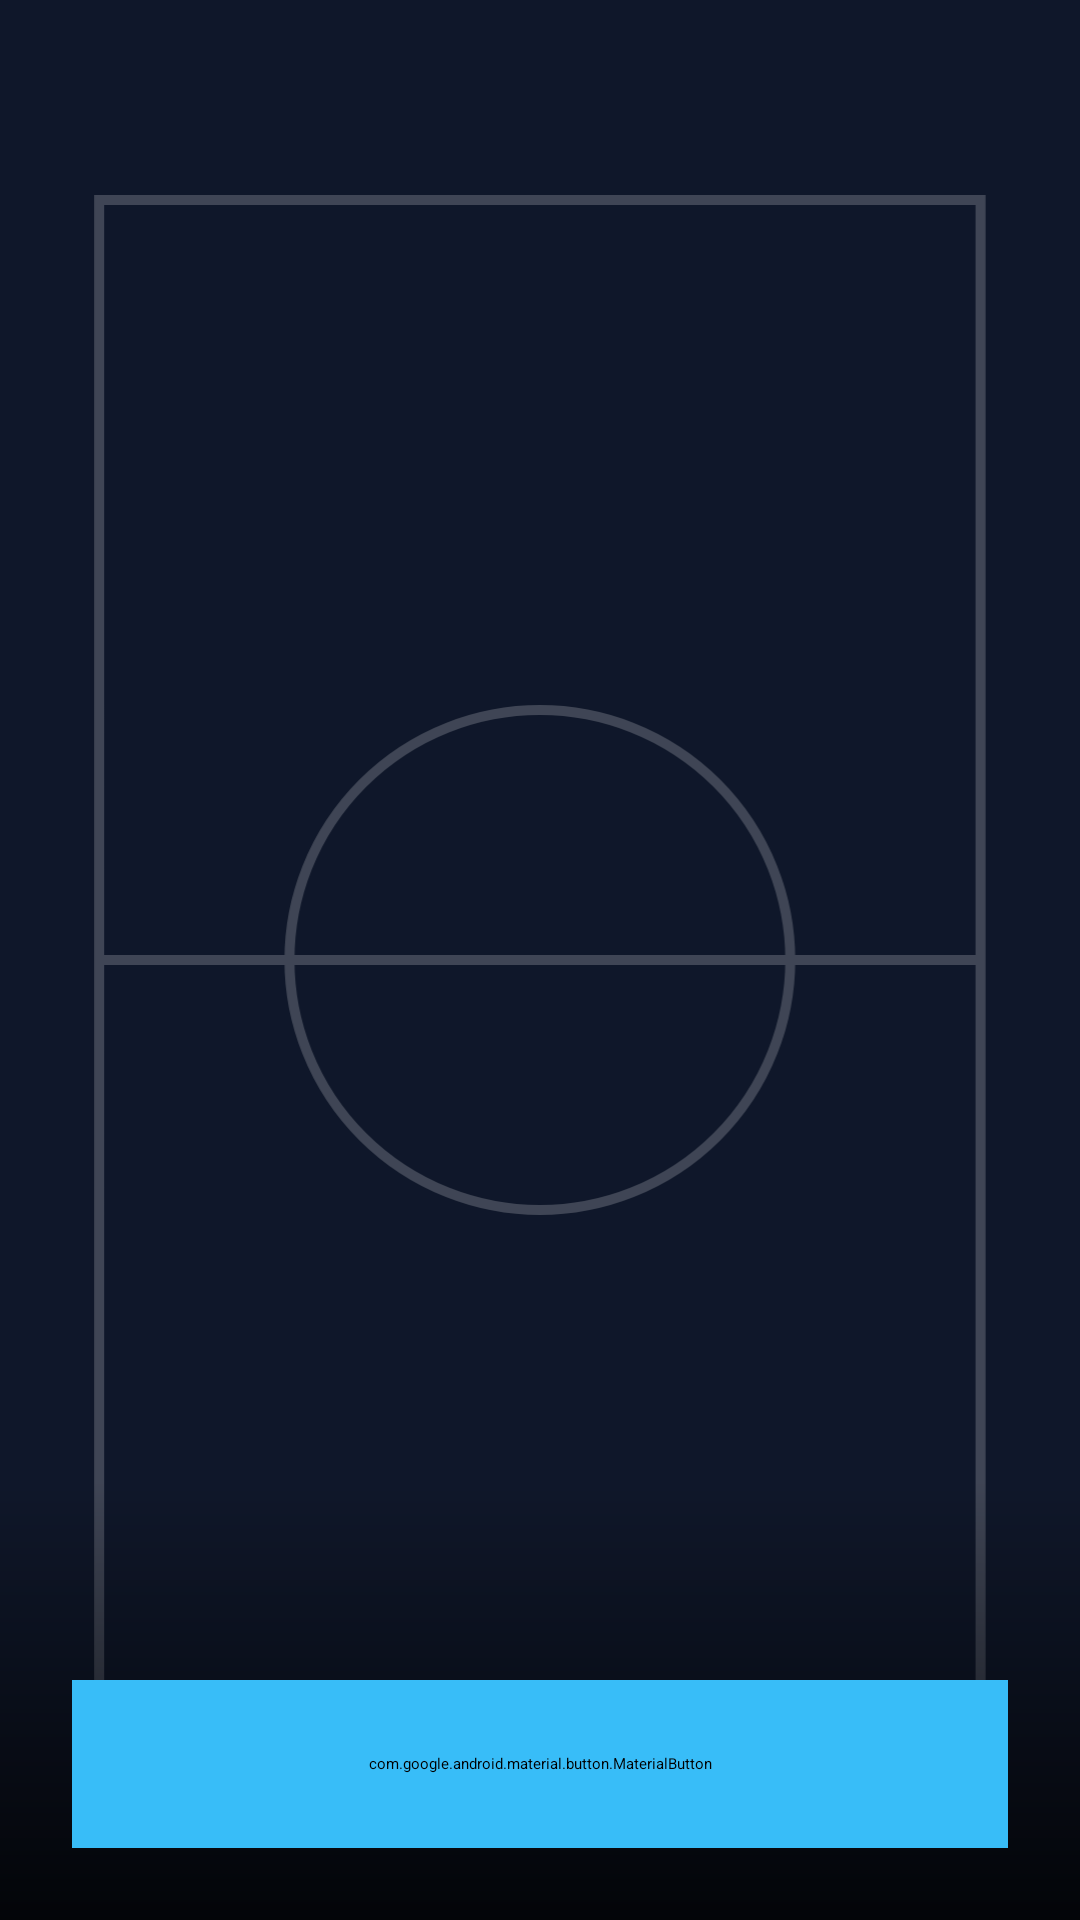

This screen was rendered from an Android layout file. Write that file and the resources it references.
<!-- AndroidManifest.xml: application theme Theme.Fakecallfootballplayer -->
<!-- res/layout/activity_wallpaper_detail.xml -->
<?xml version="1.0" encoding="utf-8"?>
<RelativeLayout xmlns:android="http://schemas.android.com/apk/res/android"
    xmlns:app="http://schemas.android.com/apk/res-auto"
    android:layout_width="match_parent"
    android:layout_height="match_parent"
    android:background="@color/black">

    <ImageView
        android:id="@+id/imgFullWallpaper"
        android:layout_width="match_parent"
        android:layout_height="match_parent"
        android:contentDescription="@null"
        android:scaleType="centerCrop"
        android:src="@drawable/bg_wallpaper_1" />

    
    <ImageButton
        android:id="@+id/btnBack"
        android:layout_width="48dp"
        android:layout_height="48dp"
        android:layout_margin="16dp"
        android:background="@drawable/bg_circle_button"
        android:contentDescription="@null"
        android:src="@drawable/ic_close"
        app:tint="@color/white" />

    
    <LinearLayout
        android:layout_width="match_parent"
        android:layout_height="wrap_content"
        android:layout_alignParentBottom="true"
        android:background="@drawable/bg_bottom_shadow"
        android:gravity="center"
        android:orientation="vertical"
        android:padding="24dp">

        <TextView
            android:id="@+id/tvWallpaperTitle"
            android:layout_width="wrap_content"
            android:layout_height="wrap_content"
            android:textColor="@color/white"
            android:textSize="20sp"
            android:textStyle="bold" />

        <com.google.android.material.button.MaterialButton
            android:id="@+id/btnApplyWallpaper"
            android:layout_width="match_parent"
            android:layout_height="56dp"
            android:layout_marginTop="16dp"
            android:backgroundTint="@color/primary_accent"
            android:text="@string/set_as_wallpaper"
            android:textColor="@color/black"
            android:textSize="16sp"
            android:textStyle="bold"
            app:cornerRadius="16dp"
            app:icon="@drawable/ic_wallpaper"
            app:iconGravity="textStart"
            app:iconTint="@color/black" />

    </LinearLayout>

</RelativeLayout>
<!-- resources referenced by this layout -->
<resources>
  <color name="black">#000000</color>
  <color name="primary_accent">#38BDF8</color>
  <color name="white">#FFFFFF</color>
  <!-- drawable bg_bottom_shadow (drawable) -->
  <?xml version="1.0" encoding="utf-8"?>
  <shape xmlns:android="http://schemas.android.com/apk/res/android">
      <gradient
          android:angle="270"
          android:endColor="#D0000000"
          android:startColor="#00000000" />
  </shape>
  <!-- drawable bg_wallpaper_1 (drawable) -->
  <vector xmlns:android="http://schemas.android.com/apk/res/android"
      xmlns:aapt="http://schemas.android.com/aapt"
      android:width="200dp"
      android:height="355dp"
      android:viewportWidth="1080"
      android:viewportHeight="1920">
      <path android:pathData="M0,0h1080v1920h-1080z">
          <aapt:attr name="android:fillColor">
              <gradient
                  android:angle="135"
                  android:endColor="#0F172A"
                  android:startColor="#DC2626"
                  android:type="linear" />
          </aapt:attr>
      </path>
      <path
          android:strokeWidth="10"
          android:strokeColor="#33FFFFFF"
          android:pathData="M100,200 L980,200 L980,1720 L100,1720 Z M100,960 L980,960 M540,960 m-250,0 a250,250 0 1,0 500,0 a250,250 0 1,0 -500,0"/>
  </vector>
  <!-- drawable ic_wallpaper (drawable) -->
  <vector xmlns:android="http://schemas.android.com/apk/res/android"
      android:width="24dp"
      android:height="24dp"
      android:viewportWidth="24"
      android:viewportHeight="24">
      <path
          android:fillColor="#FFFFFF"
          android:pathData="M19,3H5c-1.1,0 -2,0.9 -2,2v14c0,1.1 0.9,2 2,2h14c1.1,0 2,-0.9 2,-2V5c0,-1.1 -0.9,-2 -2,-2zm0,16H5V5h14v14zm-5.04,-6.71l-2.75,3.54 -1.96,-2.36L6.5,17h11l-3.54,-4.71z"/>
  </vector>
  <string name="set_as_wallpaper">Set As Wallpaper</string>
  <style name="Theme.Fakecallfootballplayer" parent="Theme.Material3.DayNight.NoActionBar">
          <item name="colorPrimary">@color/primary_accent</item>
          <item name="colorSecondary">@color/secondary_accent</item>
          <item name="android:statusBarColor">@color/bg_dark</item>
          <item name="android:windowBackground">@color/bg_dark</item>
          <item name="android:forceDarkAllowed" tools:targetApi="q">false</item>
      </style>
  <color name="secondary_accent">#818CF8</color>
  <color name="bg_dark">#0F172A</color>
</resources>
